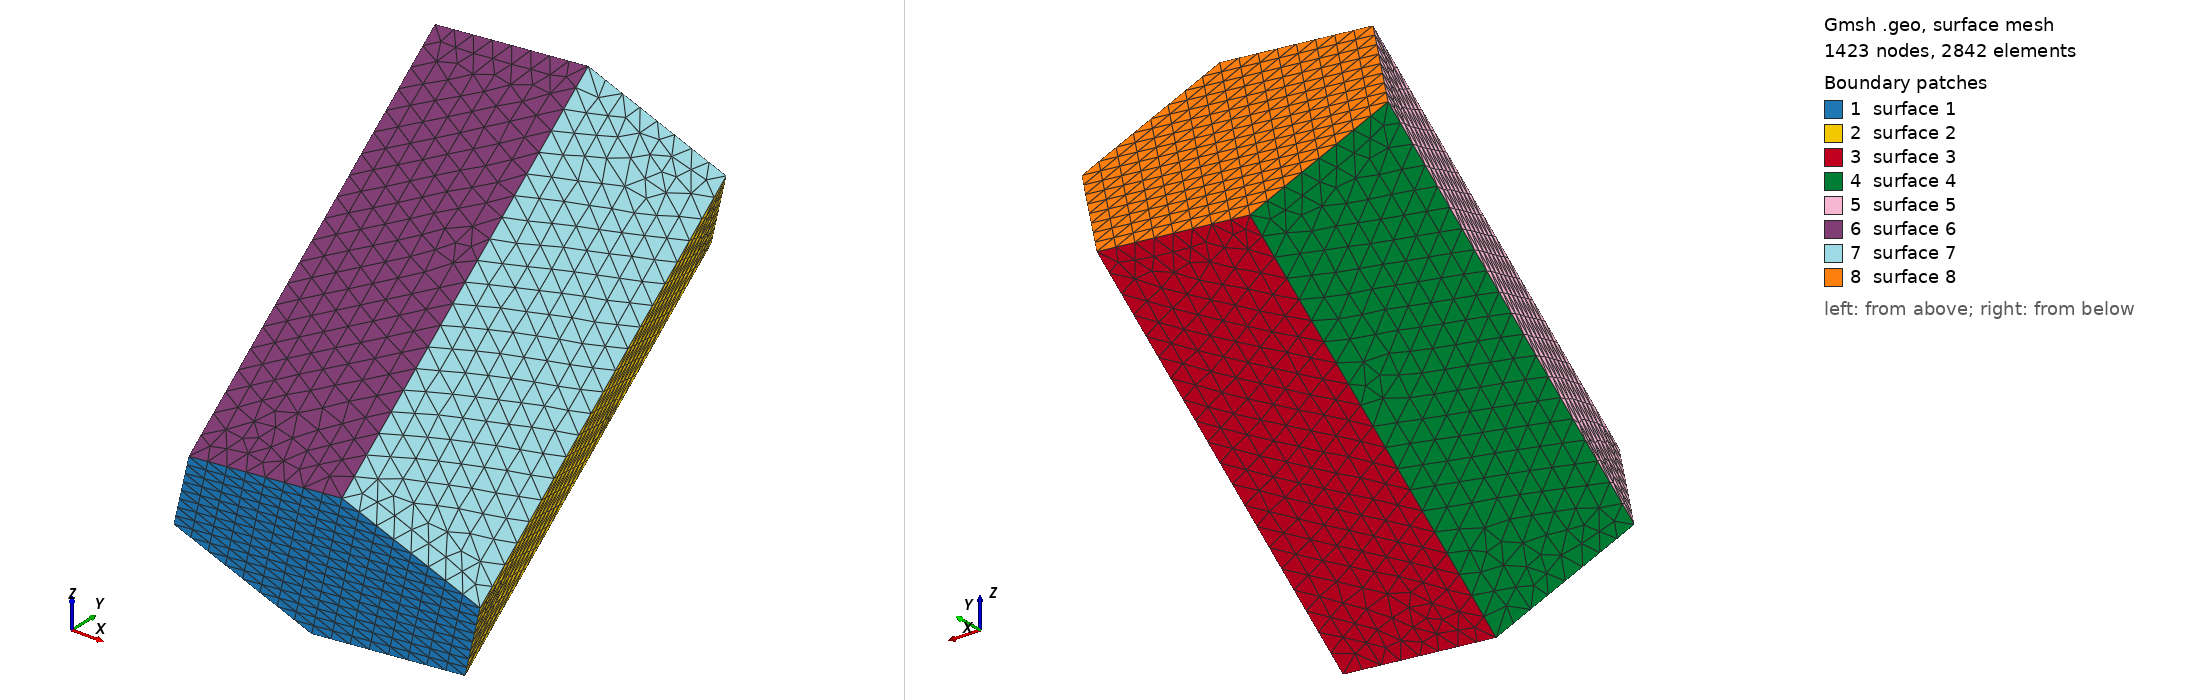

Gmsh geometry script, surface-meshed: 1423 nodes, 2842 surface elements. Boundary patches (legend numbers): 1 surface 1, 2 surface 2, 3 surface 3, 4 surface 4, 5 surface 5, 6 surface 6, 7 surface 7, 8 surface 8. Left view from above one corner, right view from below the opposite corner. The script declares no physical surfaces, so the legend lists its geometric surfaces. The drawing asked Gmsh for element sizes between 1% and 20% of the model's largest extent; the script's own settings can give other sizes.

=== hex2.geo (drawn) ===
e = 0.09230769230769231;   // mesh element size

Point(1)= {-1.532293/4, 8.763263/4, 8.500473/4, e};
Point(2)= {-4.172316/4, 8.704633/4, 8.30695/4, e};
Point(3)= {-5.37974/4, 9.930354/4, 6.294397/4, e};
Point(4)= {-3.947163/4, 11.2147/4, 4.47539/4, e};
Point(5)= {-1.307137/4, 11.27331/4, 4.668936/4, e};
Point(6)= {-0.09970543/4, 10.04759/4, 6.681466/4, e};
Point(7)= {0.3318038/4, 3.876737/4, 2.664279/4, e};
Point(8)= {-0.8756288/4, 5.102435/4, 0.6517376/4, e};
Point(9)= {-3.51565/4, 5.04383/4, 0.4581985/4, e};
Point(10)= {-4.948227/4, 3.759503/4, 2.277203/4, e};
Point(11)= {-3.740803/4, 2.533782/4, 4.28974/4, e};
Point(12)= {-1.100785/4, 2.592387/4, 4.483286/4, e};

Line(1) = {7,8};
Line(2) = {8,9};
Line(3) = {9,10};
Line(4) = {10,11};
Line(5) = {11,12};
Line(6) = {12,7};
Line(7) = {1,12};
Line(8) = {2,11};
Line(9) = {3,10};
Line(10) = {4,9};
Line(11) = {5,8};
Line(12) = {6,7};
Line(13) = {1,6};
Line(14) = {6,5};
Line(15) = {5,4};
Line(16) = {4,3};
Line(17) = {3,2};
Line(18) = {2,1};

Line Loop(1) = {-1, -6, -5, -4, -3, -2};
Line Loop(2) = {1, -11, -14, 12};
Line Loop(3) = {2,-10,-15,11};
Line Loop(4) = {3,-9,-16,10};
Line Loop(5) = {4, -8, -17, 9};
Line Loop(6) = {5, -7, -18, 8};
Line Loop(7) = {6, -12, -13, 7};
Line Loop(8) = {13, 14, 15, 16, 17, 18};

Plane Surface(1) = {1};
Plane Surface(2) = {2};
Plane Surface(3) = {3};
Plane Surface(4) = {4};
Plane Surface(5) = {5};
Plane Surface(6) = {6};
Plane Surface(7) = {7};
Plane Surface(8) = {8};
